Labelled photos from "Histo images", an image-classification folder in amine-e2r/kidney. The possible labels are: chromo, onco, cc RCC, normal tissue, p RCC.

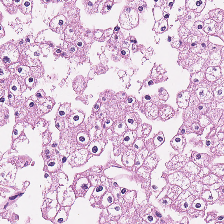
Label: chromo

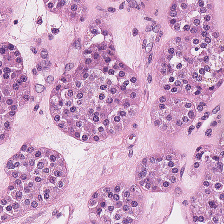
Label: onco

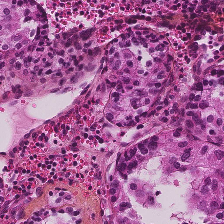
Label: p RCC

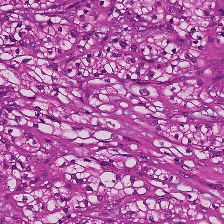
Label: cc RCC

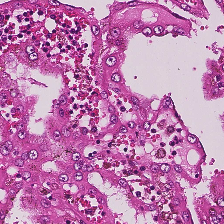
Label: p RCC

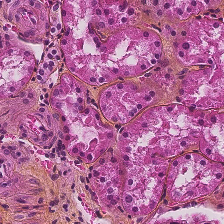
Label: normal tissue
